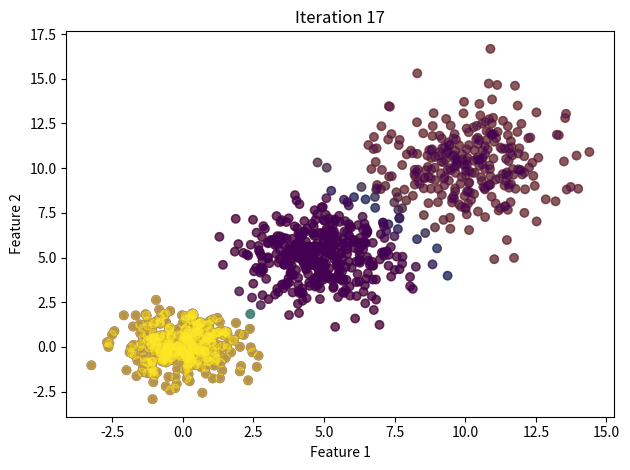

Source code (Python):
import numpy as np
import matplotlib.pyplot as plt

class EMAlgorithm:
    def __init__(self, max_iter=100, tol=1e-3):
        self.max_iter = max_iter
        self.tol = tol
        self.parameters = None

    def fit(self, X):
        self._initialize_parameters(X)

        for i in range(self.max_iter):
            # E-step
            responsibilities = self._e_step(X)

            # M-step
            self._m_step(X, responsibilities)

            # Check for convergence
            if self._converged(X, responsibilities):
                break

            # Visualization
            self._visualize(X, responsibilities, i)

    def _initialize_parameters(self, X):
        pass

    def _e_step(self, X):
        pass

    def _m_step(self, X, responsibilities):
        pass

    def _converged(self, X, responsibilities):
        pass

    def _visualize(self, X, responsibilities, iteration):
        pass

class GaussianMixtureEM(EMAlgorithm):
    def __init__(self, n_components, max_iter=100, tol=1e-3, reg_covar=1e-6):
        super().__init__(max_iter, tol)
        self.n_components = n_components
        self.reg_covar = reg_covar
        self.weights = None
        self.means = None
        self.covariances = None

    def _initialize_parameters(self, X):
        n_samples, n_features = X.shape
        self.weights = np.ones(self.n_components) / self.n_components
        self.means = X[np.random.choice(n_samples, self.n_components, replace=False)]
        self.covariances = np.array([np.eye(n_features)] * self.n_components)

    def _e_step(self, X):
        responsibilities = np.zeros((X.shape[0], self.n_components))
        for k in range(self.n_components):
            responsibilities[:, k] = self._gaussian_pdf(X, self.means[k], self.covariances[k])
        responsibilities *= self.weights
        responsibilities /= np.sum(responsibilities, axis=1, keepdims=True)
        return responsibilities

    def _m_step(self, X, responsibilities):
        total_resp = np.sum(responsibilities, axis=0)
        self.weights = total_resp / X.shape[0]
        self.means = np.dot(responsibilities.T, X) / total_resp.reshape(-1, 1)
        for k in range(self.n_components):
            diff = X - self.means[k]
            self.covariances[k] = np.dot(responsibilities[:, k] * diff.T, diff) / total_resp[k]
            self.covariances[k].flat[::X.shape[1] + 1] += self.reg_covar

    def _converged(self, X, responsibilities):
        log_likelihood = self._compute_log_likelihood(X, responsibilities)
        if hasattr(self, 'prev_log_likelihood'):
            if abs(log_likelihood - self.prev_log_likelihood) < self.tol:
                return True
        self.prev_log_likelihood = log_likelihood
        return False

    def _compute_log_likelihood(self, X, responsibilities):
        log_likelihood = 0
        for k in range(self.n_components):
            log_likelihood += np.sum(responsibilities[:, k] * np.log(
                self.weights[k] * self._gaussian_pdf(X, self.means[k], self.covariances[k])))
        return log_likelihood

    def _gaussian_pdf(self, X, mean, cov):
        n_features = X.shape[1]
        det_cov = np.linalg.det(cov)
        inv_cov = np.linalg.pinv(cov)
        diff = X - mean
        exponent = -0.5 * np.sum(np.dot(diff, inv_cov) * diff, axis=1)
        return (2 * np.pi) ** (-n_features / 2) * det_cov ** (-0.5) * np.exp(exponent)

    def _visualize(self, X, responsibilities, iteration):
        plt.clf()
        for k in range(self.n_components):
            plt.scatter(X[:, 0], X[:, 1], c=responsibilities[:, k], alpha=0.5, cmap='viridis')
        plt.title(f"Iteration {iteration}")
        plt.xlabel("Feature 1")
        plt.ylabel("Feature 2")
        plt.tight_layout()
        plt.show(block=False)
        plt.pause(0.1)

def main():
    # Generate sample data from a mixture of Gaussian distributions
    np.random.seed(42)
    n_samples = 1000
    n_features = 2
    n_components = 3

    true_weights = np.array([0.3, 0.4, 0.3])
    true_means = np.array([[0, 0], [5, 5], [10, 10]])
    true_covariances = np.array([[[1, 0], [0, 1]], [[2, 0], [0, 2]], [[3, 0], [0, 3]]])

    X = np.zeros((n_samples, n_features))
    for i in range(n_samples):
        component = np.random.choice(n_components, p=true_weights)
        X[i] = np.random.multivariate_normal(true_means[component], true_covariances[component])

    # Initialize and fit the EM algorithm
    em = GaussianMixtureEM(n_components=n_components, max_iter=100, tol=1e-3)
    em.fit(X)

    print("Estimated weights:", em.weights)
    print("Estimated means:")
    print(em.means)
    print("Estimated covariances:")
    print(em.covariances)
    print("True weights:", true_weights)
    print("True means:")
    print(true_means)
    print("True covariances:")
    print(true_covariances)

    plt.show()

if __name__ == "__main__":
    main()